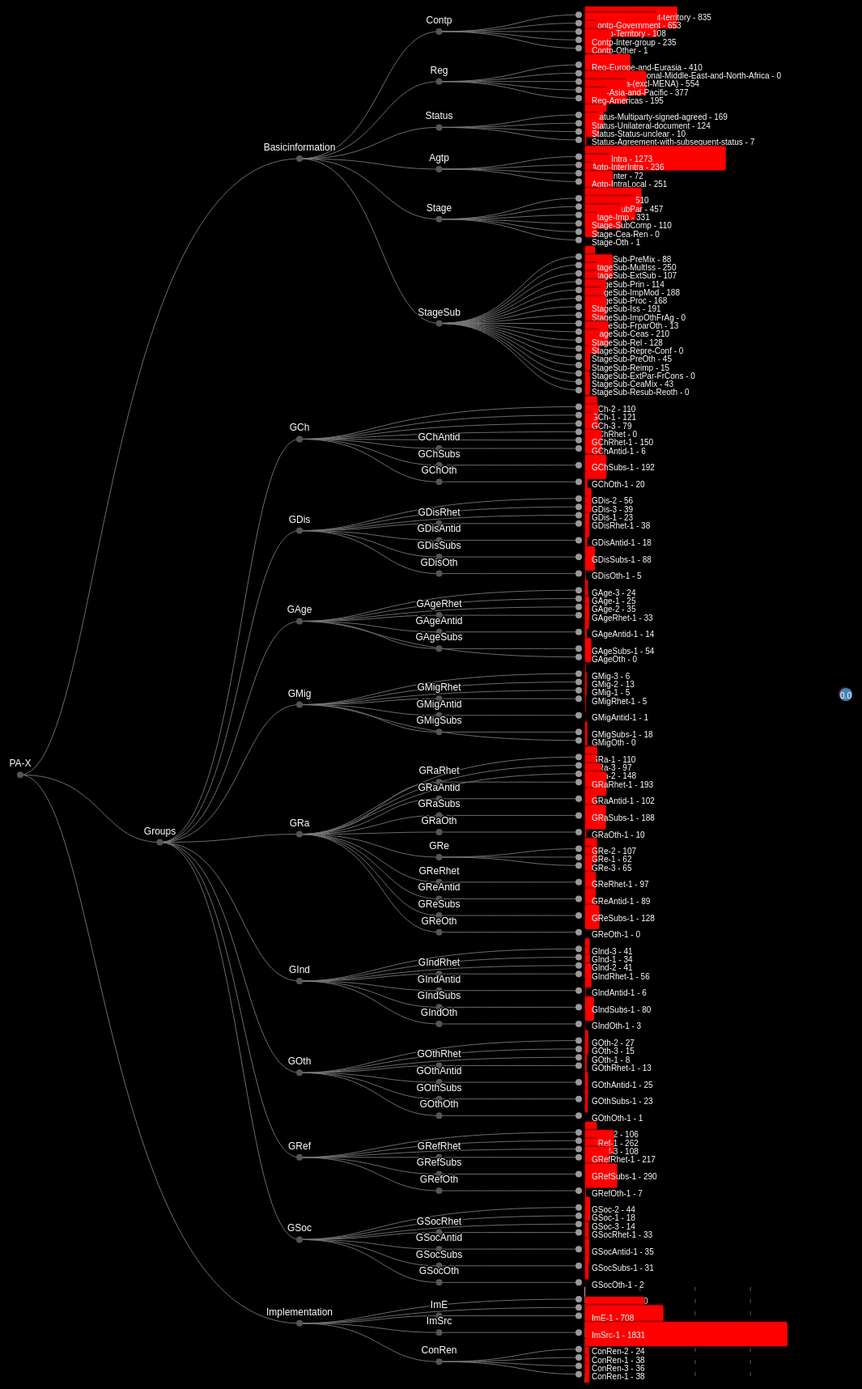
D3 v4 page, settled after 480 driven frames (8 s of simulated time); the page loaded 1 data file(s).


    // main svg
    var svg = d3.select("svg"),
            width = +svg.attr("width"),
            height = +svg.attr("height"),
            g = svg.append("g").attr("transform", "translate(80,0)");       // move right 20px.

    // x-scale and x-axis
    var experienceName = ["", "","","","",""];
    var formatSkillPoints = function (d) {
        return experienceName[d % 6];
    }
    var xScale =  d3.scaleLinear()
            .domain([0, 1832]) // SET Scale
            .range([0, 250]);

    var xAxis = d3.axisTop()
            .scale(xScale)
            .ticks(5)
            .tickFormat(formatSkillPoints);

    // Setting up a way to handle the data
    var tree = d3.cluster()                 // This D3 API method setup the Dendrogram datum position.
            .size([height, width - 460])    // Total width - bar chart width = Dendrogram chart width
            .separation(function separate(a, b) {
                return a.parent == b.parent            // 2 levels tree grouping for category
                || a.parent.parent == b.parent
                || a.parent == b.parent.parent ? 0.4 : 0.8;
            });

    var stratify = d3.stratify()            // This D3 API method gives cvs file flat data array dimensions.
            .parentId(function(d) { return d.id.substring(0, d.id.lastIndexOf(".")); });

    d3.csv("EX2-PA-X-NESTED-DISCTINCT.csv", row, function(error, data) {
        if (error) throw error;

        var root = stratify(data);
        tree(root);

        // Draw every datum a line connecting to its parent.
        var link = g.selectAll(".link")
                .data(root.descendants().slice(1))
                .enter().append("path")
                .attr("class", "link")
                .attr("d", function(d) {
                    return "M" + d.y + "," + d.x
                            + "C" + (d.parent.y + 100) + "," + d.x
                            + " " + (d.parent.y + 100) + "," + d.parent.x
                            + " " + d.parent.y + "," + d.parent.x;
                });

        // Setup position for every datum; Applying different css classes to parents and leafs.
        var node = g.selectAll(".node")
                .data(root.descendants())
                .enter().append("g")
                .attr("class", function(d) { return "node" + (d.children ? " node--internal" : " node--leaf"); })
                .attr("transform", function(d) { return "translate(" + d.y + "," + d.x + ")"; });

        // Draw every datum a small circle.
        node.append("circle")
                .attr("r", 4);

        // Setup G for every leaf datum.
        var leafNodeG = g.selectAll(".node--leaf")
                .append("g")
                .attr("class", "node--leaf-g")
                .attr("transform", "translate(" + 8 + "," + -13 + ")");

        leafNodeG.append("rect")
                .attr("class","shadow")
                .style("fill", function (d) {return d.data.color;})
                .attr("width", 2)
                .attr("height", 30)
                .attr("rx", 2)
                .attr("ry", 2)
                .transition()
                    .duration(800)
                    .attr("width", function (d) {return xScale(d.data.value);});

        leafNodeG.append("text")
                .attr("dy", 19.5)
                .attr("x", 8)
                .style("text-anchor", "start")
                .text(function (d) {
                    return d.data.id.substring(d.data.id.lastIndexOf(".") + 1) + " - " + d.data.value;
                });

        // Write down text for every parent datum
        var internalNode = g.selectAll(".node--internal");
        internalNode.append("text")
                .attr("y", -10)
                .style("text-anchor", "middle")
                .text(function (d) {
                    return d.data.id.substring(d.data.id.lastIndexOf(".") + 1);
                });

        // Attach axis on top of the first leaf datum.
        var firstEndNode = g.select(".node--leaf");
            firstEndNode.insert("g")
                    .attr("class","xAxis")
                    .attr("transform", "translate(" + 7 + "," + -14 + ")")
                    .call(xAxis);

            // tick mark for x-axis
            firstEndNode.insert("g")
                    .attr("class", "grid")
                    .attr("transform", "translate(7," + (height - 15) + ")")
                    .call(d3.axisBottom()
                            .scale(xScale)
                            .ticks(5)
                            .tickSize(-height, 0, 0)
                            .tickFormat("")
                    );

        // Emphasize the y-axis baseline.
        svg.selectAll(".grid").select("line")
                .style("stroke-dasharray","20,1")
                .style("stroke","white");  // color

        // The moving ball
        var ballG = svg.insert("g")
                .attr("class","ballG")
                .attr("transform", "translate(" + 1100 + "," + height/2 + ")");
        ballG.insert("circle")
                .attr("class","shadow")
                .style("fill","steelblue")
                .attr("r", 8);
        ballG.insert("text")
                .style("text-anchor", "middle")
                .attr("dy",5)
                .text("0.0");

        // Animation functions for mouse on and off events.
        d3.selectAll(".node--leaf-g")
                .on("mouseover", handleMouseOver)
                .on("mouseout", handleMouseOut);

        function handleMouseOver(d) {
            var leafG = d3.select(this);

            leafG.select("rect")
                    .attr("stroke","green") // color
                    .attr("stroke-width","2");


            var ballGMovement = ballG.transition()
                    .duration(400)
                    .attr("transform", "translate(" + (d.y
                            + xScale(d.data.value) + 90) + ","
                            + (d.x + 1.5) + ")");

            ballGMovement.select("circle")
                    .style("fill", d.data.color)
                    .attr("r", 18);

            ballGMovement.select("text")
                    .delay(300)
                    .text(Number(d.data.value).toFixed(1));
        }
        function handleMouseOut() {
            var leafG = d3.select(this);

            leafG.select("rect")
                    .attr("stroke-width","0");
        }

    });

    function row(d) {
        return {
            id: d.id,
            value: +d.value,
            color: d.color
        };
    }


### data: EX2-PA-X-NESTED-DISCTINCT.csv
id, value, color
PA-X, 
PA-X.Basicinformation, 
PA-X.Basicinformation.Contp, 
PA-X.Basicinformation.Contp.Contp-Govern…, 835, #ff0000
PA-X.Basicinformation.Contp.Contp-Govern…, 653, #ff0000
PA-X.Basicinformation.Contp.Contp-Territ…, 108, #ff0000
PA-X.Basicinformation.Contp.Contp-Inter-…, 235, #ff0000
PA-X.Basicinformation.Contp.Contp-Other, 1, #ff0000
PA-X.Basicinformation.Reg, 
PA-X.Basicinformation.Reg.Reg-Europe-and…, 410, #ff0000
PA-X.Basicinformation.Reg.Reg-Cross-regi…, 0, #ff0000
PA-X.Basicinformation.Reg.Reg-Africa-(ex…, 554, #ff0000
PA-X.Basicinformation.Reg.Reg-Asia-and-P…, 377, #ff0000
PA-X.Basicinformation.Reg.Reg-Americas, 195, #ff0000
PA-X.Basicinformation.Status, 
PA-X.Basicinformation.Status.Status-Mult…, 169, #ff0000
PA-X.Basicinformation.Status.Status-Unil…, 124, #ff0000
PA-X.Basicinformation.Status.Status-Stat…, 10, #ff0000
PA-X.Basicinformation.Status.Status-Agre…, 7, #ff0000
PA-X.Basicinformation.Agtp, 
PA-X.Basicinformation.Agtp.Agtp-Intra, 1273, #ff0000
PA-X.Basicinformation.Agtp.Agtp-InterInt…, 236, #ff0000
PA-X.Basicinformation.Agtp.Agtp-Inter, 72, #ff0000
PA-X.Basicinformation.Agtp.Agtp-IntraLoc…, 251, #ff0000
PA-X.Basicinformation.Stage, 
PA-X.Basicinformation.Stage.Stage-Pre, 510, #ff0000
PA-X.Basicinformation.Stage.Stage-SubPar, 457, #ff0000
PA-X.Basicinformation.Stage.Stage-Imp, 331, #ff0000
PA-X.Basicinformation.Stage.Stage-SubCom…, 110, #ff0000
PA-X.Basicinformation.Stage.Stage-Cea-Re…, 0, #ff0000
PA-X.Basicinformation.Stage.Stage-Oth, 1, #ff0000
PA-X.Basicinformation.StageSub, 
PA-X.Basicinformation.StageSub.StageSub-…, 88, #ff0000
PA-X.Basicinformation.StageSub.StageSub-…, 250, #ff0000
PA-X.Basicinformation.StageSub.StageSub-…, 107, #ff0000
PA-X.Basicinformation.StageSub.StageSub-…, 114, #ff0000
PA-X.Basicinformation.StageSub.StageSub-…, 188, #ff0000
PA-X.Basicinformation.StageSub.StageSub-…, 168, #ff0000
PA-X.Basicinformation.StageSub.StageSub-…, 191, #ff0000
PA-X.Basicinformation.StageSub.StageSub-…, 0, #ff0000
PA-X.Basicinformation.StageSub.StageSub-…, 13, #ff0000
PA-X.Basicinformation.StageSub.StageSub-…, 210, #ff0000
PA-X.Basicinformation.StageSub.StageSub-…, 128, #ff0000
PA-X.Basicinformation.StageSub.StageSub-…, 0, #ff0000
PA-X.Basicinformation.StageSub.StageSub-…, 45, #ff0000
PA-X.Basicinformation.StageSub.StageSub-…, 15, #ff0000
PA-X.Basicinformation.StageSub.StageSub-…, 0, #ff0000
PA-X.Basicinformation.StageSub.StageSub-…, 43, #ff0000
PA-X.Basicinformation.StageSub.StageSub-…, 0, #ff0000
PA-X.Groups, 
PA-X.Groups.GCh, 
PA-X.Groups.GCh.GCh-2, 110, #ff0000
PA-X.Groups.GCh.GCh-1, 121, #ff0000
PA-X.Groups.GCh.GCh-3, 79, #ff0000
PA-X.Groups.GCh.GChRhet, 
PA-X.Groups.GCh.GChRhet-1, 150, #ff0000
PA-X.Groups.GCh.GChAntid, 
PA-X.Groups.GCh.GChAntid.GChAntid-1, 6, #ff0000
PA-X.Groups.GCh.GChSubs, 
PA-X.Groups.GCh.GChSubs.GChSubs-1, 192, #ff0000
... 118 more rows